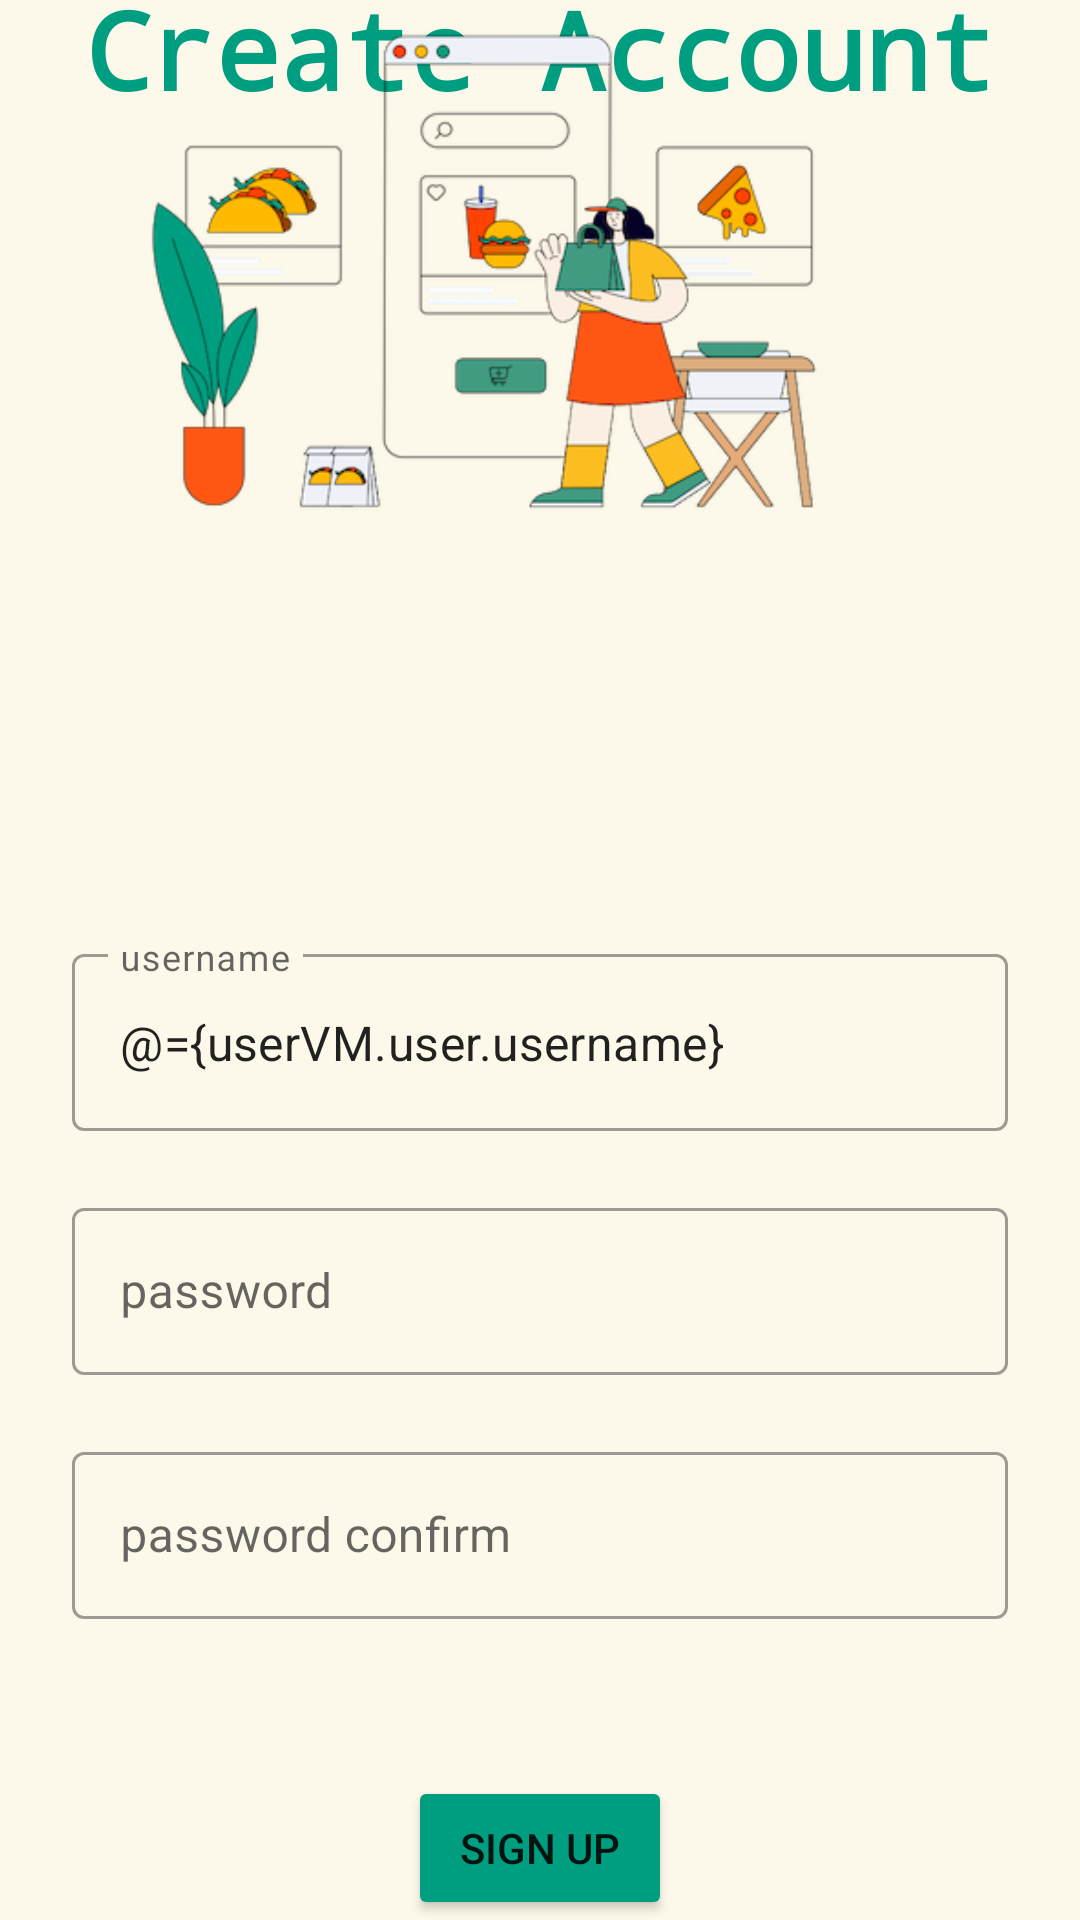

Here is an Android app screen rendered from its layout file. Give the layout XML and the strings, colors and styles it references.
<!-- AndroidManifest.xml: application theme Theme.LoginScreen -->
<!-- res/layout/acivity_register.xml -->
<?xml version="1.0" encoding="utf-8"?>
<layout xmlns:android="http://schemas.android.com/apk/res/android"
    xmlns:app="http://schemas.android.com/apk/res-auto"
    xmlns:tools="http://schemas.android.com/tools">


    <androidx.constraintlayout.widget.ConstraintLayout
        android:layout_width="match_parent"
        android:layout_height="match_parent"
        tools:context=".ui.SignUpActivity"
        android:background="@color/lightBeige">

        <TextView
            android:id="@+id/text_view"
            android:layout_width="match_parent"
            android:layout_height="wrap_content"
            android:layout_marginTop="32dp"
            android:fontFamily="monospace"
            android:gravity="center"
            android:text="Create Account"
            android:textAppearance="@style/TextAppearance.AppCompat.Large"
            android:textColor="@color/MyGreen"
            android:textSize="36sp"
            android:textStyle="bold"
            app:layout_constraintBottom_toTopOf="@+id/foodImg"
            app:layout_constraintEnd_toEndOf="parent"
            app:layout_constraintStart_toStartOf="parent"
            app:layout_constraintTop_toTopOf="parent" />


        <ImageView
            android:id="@+id/foodImg"
            android:layout_width="324dp"
            android:layout_height="180dp"


            android:contentDescription="@string/food_img"
            android:src="@drawable/food"
            tools:ignore="MissingConstraints"
            tools:layout_editor_absoluteX="43dp"
            tools:layout_editor_absoluteY="133dp" />

        <com.google.android.material.textfield.TextInputLayout
            android:id="@+id/edit_username"
            style="@style/Widget.MaterialComponents.TextInputLayout.OutlinedBox"
            android:layout_width="match_parent"
            android:layout_height="wrap_content"
            android:layout_marginStart="24dp"
            android:layout_marginEnd="24dp"
            android:hint="username"
            app:errorEnabled="true"
            app:layout_constraintBottom_toTopOf="@+id/edit_password"
            app:layout_constraintEnd_toEndOf="parent"
            app:layout_constraintHorizontal_bias="0.0"
            app:layout_constraintStart_toStartOf="parent">

            <com.google.android.material.textfield.TextInputEditText
                android:id="@+id/edit_username_input"
                android:layout_width="match_parent"
                android:layout_height="59dp"
                android:inputType="text"
                android:maxLines="1"
                android:text="@={userVM.user.username}" />
        </com.google.android.material.textfield.TextInputLayout>

        <com.google.android.material.textfield.TextInputLayout
            android:id="@+id/edit_password"
            style="@style/Widget.MaterialComponents.TextInputLayout.OutlinedBox"
            android:layout_width="match_parent"
            android:layout_height="wrap_content"
            android:layout_marginStart="24dp"
            android:layout_marginEnd="24dp"
            android:hint="password"
            app:errorEnabled="true"
            app:layout_constraintBottom_toTopOf="@id/edit_password_confirm"
            app:layout_constraintEnd_toEndOf="parent"
            app:layout_constraintStart_toStartOf="parent">

            <com.google.android.material.textfield.TextInputEditText
                android:id="@+id/edit_password_input"
                android:layout_width="match_parent"
                android:layout_height="wrap_content"
                android:inputType="textPassword"
                android:maxLines="1" />

        </com.google.android.material.textfield.TextInputLayout>

        <com.google.android.material.textfield.TextInputLayout
            android:id="@+id/edit_password_confirm"
            style="@style/Widget.MaterialComponents.TextInputLayout.OutlinedBox"
            android:layout_width="match_parent"
            android:layout_height="wrap_content"
            android:layout_marginStart="24dp"
            android:layout_marginEnd="24dp"
            android:layout_marginBottom="32dp"
            android:hint="password confirm"
            app:errorEnabled="true"
            app:layout_constraintBottom_toTopOf="@+id/button_login"
            app:layout_constraintEnd_toEndOf="parent"
            app:layout_constraintStart_toStartOf="parent">

            <com.google.android.material.textfield.TextInputEditText
                android:id="@+id/edit_password_input_confirm"
                android:layout_width="match_parent"
                android:layout_height="wrap_content"
                android:inputType="textPassword"
                android:maxLines="1"
              />

        </com.google.android.material.textfield.TextInputLayout>

        <Button
            android:id="@+id/button_login"
            android:layout_width="wrap_content"
            android:layout_height="wrap_content"
            android:backgroundTint="@color/MyGreen"
            android:text="sign up"
            app:layout_constraintBottom_toBottomOf="parent"
            app:layout_constraintEnd_toEndOf="parent"
            app:layout_constraintStart_toStartOf="parent" />

    </androidx.constraintlayout.widget.ConstraintLayout>
</layout>
<!-- resources referenced by this layout -->
<resources>
  <color name="MyGreen">#009E80</color>
  <color name="lightBeige">#FCF9EA</color>
  <!-- drawable food: png bitmap (drawable, 52409 bytes) -->
  <string name="food_img">food img</string>
  <style name="Theme.LoginScreen" parent="Theme.MaterialComponents.DayNight.NoActionBar">
          
          <item name="colorPrimary">@color/lightBeige</item>
          <item name="colorPrimaryVariant">@color/Beige</item>
          <item name="colorOnPrimary">@color/white</item>
          
          <item name="colorSecondary">@color/teal_200</item>
          <item name="colorSecondaryVariant">@color/teal_700</item>
          <item name="colorOnSecondary">@color/black</item>
          
          <item name="android:statusBarColor" tools:targetApi="l">?attr/colorPrimaryVariant</item>
          
      </style>
  <color name="Beige">#FFF2D2</color>
  <color name="white">#FFFFFFFF</color>
  <color name="teal_200">#FF03DAC5</color>
  <color name="teal_700">#FF018786</color>
  <color name="black">#FF000000</color>
</resources>
